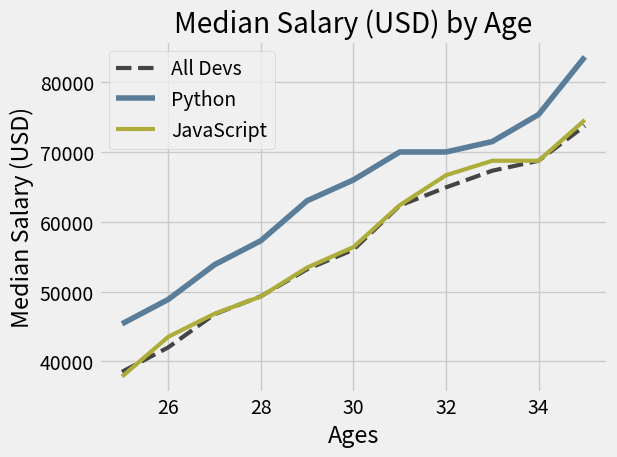

Source code (Python):
from matplotlib import pyplot as plt 

# # displays styles of grid
print(plt.style.available)

# # Using styles
plt.style.use('fivethirtyeight')
# plt.style.use('seaborn-notebook')
# plt.xkcd() # # Catoon style (AdultSwim: Home Movies)


# _____________________________
# first line data 
ages_x = [25, 26, 27, 28, 29, 30, 31, 32, 33, 34, 35]
dev_y = [38496, 42000, 46752, 49320, 53200, 56000, 62316, 64928, 67317, 68748, 73752]

# k = black line, -- = dashed line
# plt.plot(ages_x, dev_y, 'k--', label='All Devs') # plotting the x and y axis 

plt.plot(ages_x, dev_y, color='#444444', linestyle='--', linewidth=3, label='All Devs')

# _____________________________
# second line data 
py_dev_x = [25, 26, 27, 28, 29, 30, 31, 32, 33, 34, 35]
py_dev_y = [45372, 48876, 53850, 57287, 63016, 65998, 70003, 70000, 71496, 75370, 83640]

# b = solid blue line, marker='o', color='b', marker='.',
plt.plot(py_dev_x, py_dev_y,  color='#5a7d9a', label='Python') # plotting second x and y axis

#________________________
# third line 
js_dev_y = [37810, 43515, 46823, 49293, 53437, 56373, 62375, 66674, 68745, 68746, 74583]
py_dev_y = [45372, 48876, 53850, 57287, 63016, 65998, 70003, 70000, 71496, 75370, 83640]
plt.plot(ages_x, js_dev_y, color='#adad3b', linewidth=3, label='JavaScript')


#______________
# labeling categories

plt.xlabel('Ages')  # labeling x axis         
plt.ylabel('Median Salary (USD)') # labeling y axis 
plt.title('Median Salary (USD) by Age') # labeling title 


plt.legend()
plt.grid(True)
plt.tight_layout()
plt.savefig('plot.png')
plt.show()










